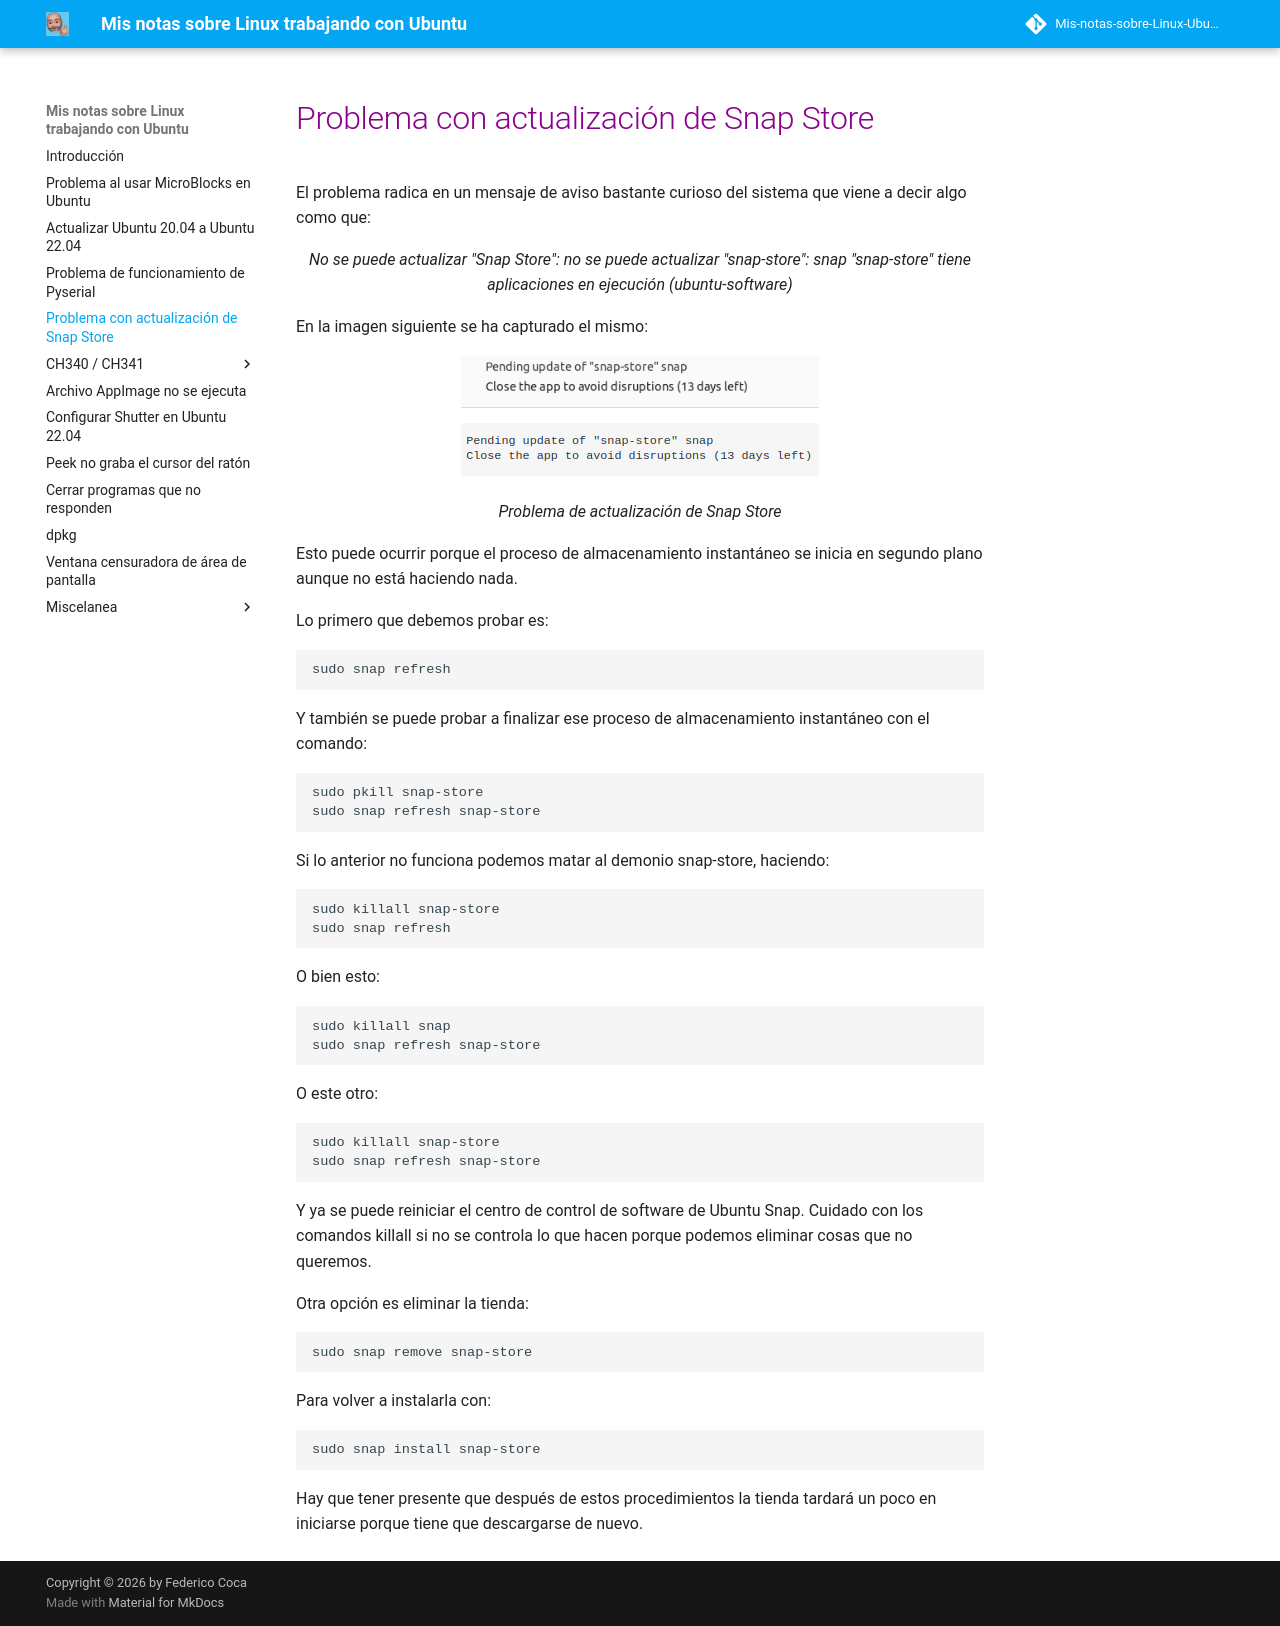

repository: fgcoca-gmx/Mis-notas-sobre-Linux-Ubuntu · page: psnap/index.html · generator: mkdocs

# <FONT COLOR=#8B008B>Problema con actualización de Snap Store</font>
El problema radica en un mensaje de aviso bastante curioso del sistema que viene a decir algo como que:

<center>

*No se puede actualizar "Snap Store": no se puede actualizar "snap-store": snap "snap-store" tiene aplicaciones en ejecución (ubuntu-software)*

</center>

En la imagen siguiente se ha capturado el mismo:

<center>

![Problema de actualización de Snap Store](./img/psnap/problema.png)

*Problema de actualización de Snap Store*

</center>

Esto puede ocurrir porque el proceso de almacenamiento instantáneo se inicia en segundo plano aunque no está haciendo nada.

Lo primero que debemos probar es:

~~~
sudo snap refresh
~~~

Y también se puede probar a finalizar ese proceso de almacenamiento instantáneo con el comando:

~~~
sudo pkill snap-store 
sudo snap refresh snap-store
~~~

Si lo anterior no funciona podemos matar al demonio snap-store, haciendo:

~~~
sudo killall snap-store
sudo snap refresh
~~~

O bien esto:

~~~
sudo killall snap
sudo snap refresh snap-store
~~~

O este otro:

~~~
sudo killall snap-store 
sudo snap refresh snap-store
~~~

Y ya se puede reiniciar el centro de control de software de Ubuntu Snap. Cuidado con los comandos killall si no se controla lo que hacen porque podemos eliminar cosas que no queremos.

Otra opción es eliminar la tienda:

~~~
sudo snap remove snap-store
~~~

Para volver a instalarla con:

~~~
sudo snap install snap-store
~~~

Hay que tener presente que después de estos procedimientos la tienda tardará un poco en iniciarse porque tiene que descargarse de nuevo.
